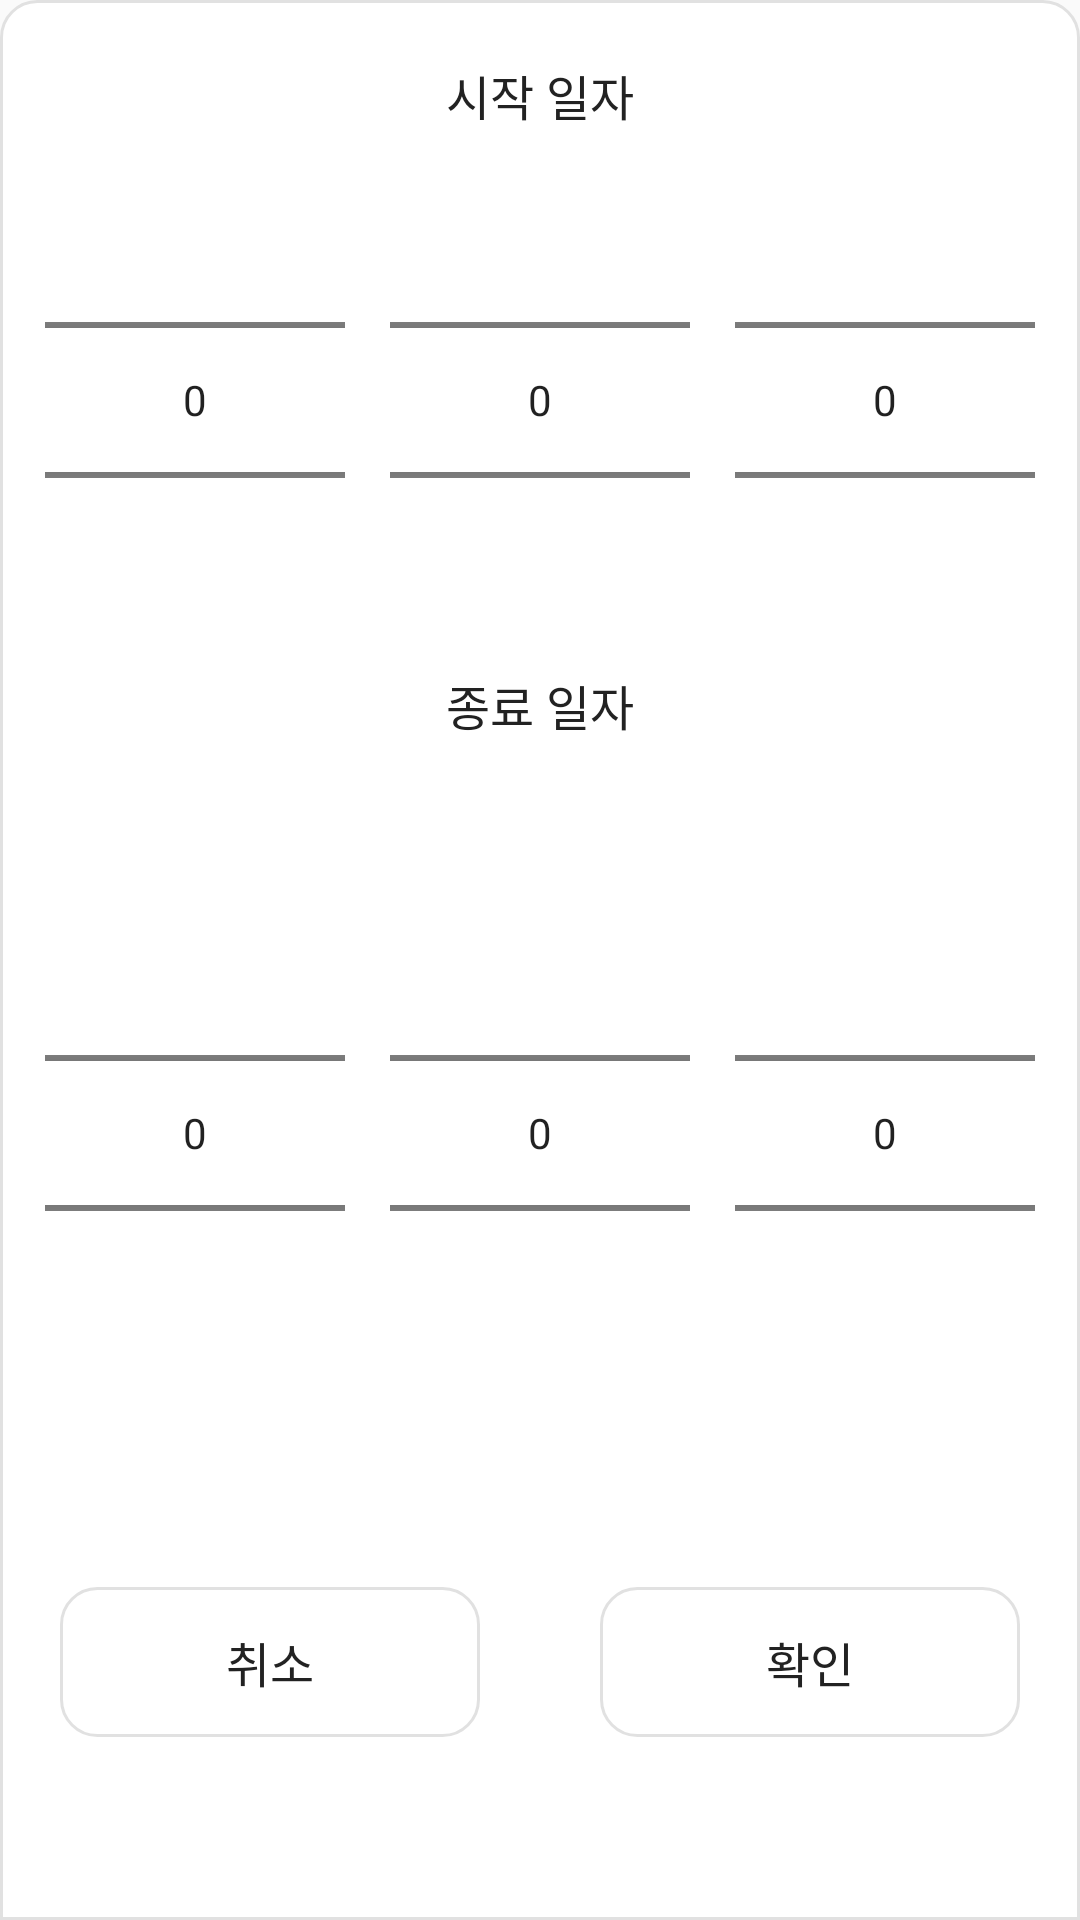

Layout XML and referenced resources for this Android screen:
<!-- AndroidManifest.xml: application theme AppTheme -->
<!-- res/layout/dialog_income_note_date_picker.xml -->
<?xml version="1.0" encoding="utf-8"?>
<androidx.constraintlayout.widget.ConstraintLayout xmlns:android="http://schemas.android.com/apk/res/android"
    android:layout_width="match_parent"
    android:layout_height="wrap_content"
    android:orientation="vertical"
    xmlns:app="http://schemas.android.com/apk/res-auto"
    android:layout_gravity="bottom"
    android:background="@drawable/bg_222222_r12_topleft_topright"
    android:paddingTop="@dimen/common_20dp"
    android:paddingBottom="@dimen/common_20dp"
    >

    <TextView
        android:id="@+id/txtStartMonth"
        android:layout_width="wrap_content"
        android:layout_height="wrap_content"
        android:text="시작 일자"
        android:textColor="@color/color_222222"
        android:textSize="@dimen/common_16dp"
        app:layout_constraintTop_toTopOf="parent"
        app:layout_constraintStart_toStartOf="parent"
        app:layout_constraintEnd_toEndOf="parent"
        />

    <NumberPicker
        android:id="@+id/startPickerYear"
        android:layout_width="@dimen/common_100dp"
        android:layout_height="wrap_content"
        app:layout_constraintTop_toBottomOf="@+id/txtStartMonth"
        app:layout_constraintStart_toStartOf="parent"
        app:layout_constraintEnd_toStartOf="@+id/startPickerMonth"
        />
    <NumberPicker
        android:id="@+id/startPickerMonth"
        android:layout_width="@dimen/common_100dp"
        android:layout_height="wrap_content"
        app:layout_constraintTop_toTopOf="@+id/startPickerYear"
        app:layout_constraintBottom_toBottomOf="@+id/startPickerYear"
        app:layout_constraintStart_toEndOf="@+id/startPickerYear"
        app:layout_constraintEnd_toStartOf="@+id/startPickerDay"
        />

    <NumberPicker
        android:id="@+id/startPickerDay"
        android:layout_width="@dimen/common_100dp"
        android:layout_height="wrap_content"
        app:layout_constraintTop_toTopOf="@+id/startPickerMonth"
        app:layout_constraintBottom_toBottomOf="@+id/startPickerMonth"
        app:layout_constraintStart_toEndOf="@+id/startPickerMonth"
        app:layout_constraintEnd_toEndOf="parent"
        />

    <TextView
        android:id="@+id/txtEndMonth"
        android:layout_width="wrap_content"
        android:layout_height="wrap_content"
        android:text="종료 일자"
        android:textColor="@color/color_222222"
        android:textSize="@dimen/common_16dp"
        app:layout_constraintEnd_toEndOf="parent"
        app:layout_constraintStart_toStartOf="parent"
        app:layout_constraintTop_toBottomOf="@+id/startPickerDay"
        />

    <NumberPicker
        android:id="@+id/endPickerYear"
        android:layout_width="@dimen/common_100dp"
        android:layout_height="wrap_content"
        app:layout_constraintTop_toBottomOf="@+id/txtEndMonth"
        app:layout_constraintBottom_toTopOf="@+id/btn_confirm"
        app:layout_constraintStart_toStartOf="parent"
        app:layout_constraintEnd_toStartOf="@+id/endPickerMonth"
        />

    <NumberPicker
        android:id="@+id/endPickerMonth"
        android:layout_width="@dimen/common_100dp"
        android:layout_height="wrap_content"
        app:layout_constraintTop_toTopOf="@+id/endPickerYear"
        app:layout_constraintBottom_toBottomOf="@+id/endPickerYear"
        app:layout_constraintStart_toEndOf="@+id/endPickerYear"
        app:layout_constraintEnd_toStartOf="@+id/endPickerDay"
        />

    <NumberPicker
        android:id="@+id/endPickerDay"
        android:layout_width="@dimen/common_100dp"
        android:layout_height="wrap_content"
        app:layout_constraintTop_toTopOf="@+id/endPickerMonth"
        app:layout_constraintBottom_toBottomOf="@+id/endPickerMonth"
        app:layout_constraintStart_toEndOf="@+id/endPickerMonth"
        app:layout_constraintEnd_toEndOf="parent"
        />

    <LinearLayout
        android:id="@+id/btn_cancel"
        android:layout_width="0dp"
        android:layout_height="@dimen/common_50dp"
        android:layout_marginTop="@dimen/common_20dp"
        android:layout_marginStart="@dimen/common_20dp"
        android:layout_marginEnd="@dimen/common_20dp"
        android:gravity="center"
        android:background="@drawable/selector_income_note_btn"
        app:layout_constraintTop_toBottomOf="@+id/endPickerYear"
        app:layout_constraintBottom_toBottomOf="parent"
        app:layout_constraintStart_toStartOf="parent"
        app:layout_constraintEnd_toStartOf="@+id/btn_confirm">

        <TextView
            android:layout_width="wrap_content"
            android:layout_height="wrap_content"
            android:text="@string/Common_Cancel"
            android:textSize="@dimen/common_16dp"
            android:textColor="@color/color_222222"
            />
    </LinearLayout>

    <LinearLayout
        android:id="@+id/btn_confirm"
        android:layout_width="0dp"
        android:layout_height="@dimen/common_50dp"
        android:layout_marginTop="@dimen/common_20dp"
        android:layout_marginStart="@dimen/common_20dp"
        android:layout_marginEnd="@dimen/common_20dp"
        android:gravity="center"
        android:background="@drawable/selector_income_note_btn"
        app:layout_constraintTop_toBottomOf="@+id/endPickerYear"
        app:layout_constraintBottom_toBottomOf="parent"
        app:layout_constraintEnd_toEndOf="parent"
        app:layout_constraintStart_toEndOf="@+id/btn_cancel">

        <TextView
            android:layout_width="wrap_content"
            android:layout_height="wrap_content"
            android:text="@string/Common_Ok"
            android:textSize="@dimen/common_16dp"
            android:textColor="@color/color_222222"
            />
    </LinearLayout>


</androidx.constraintlayout.widget.ConstraintLayout>
<!-- resources referenced by this layout -->
<resources>
  <color name="color_222222">#222222</color>
  <dimen name="common_100dp">100dp</dimen>
  <dimen name="common_16dp">16dp</dimen>
  <dimen name="common_20dp">20dp</dimen>
  <dimen name="common_50dp">50dp</dimen>
  <!-- drawable bg_222222_r12_topleft_topright (drawable) -->
  <?xml version="1.0" encoding="utf-8"?>
  <shape xmlns:android="http://schemas.android.com/apk/res/android"
      android:shape="rectangle">
      <solid android:color="@color/color_ffffff" />
      <corners android:topLeftRadius="@dimen/common_12dp"
          android:topRightRadius="@dimen/common_12dp"
          />
      <stroke
          android:width="1dp"
          android:color="#e1e1e1" />
  </shape>
  <!-- drawable selector_income_note_btn (drawable) -->
  <?xml version="1.0" encoding="utf-8"?>
  <selector xmlns:android="http://schemas.android.com/apk/res/android">
      <item android:drawable="@drawable/bg_222222_r12" android:state_selected="true"/>
      <item android:drawable="@drawable/bg_222222_r12" android:state_pressed="true"/>
      <item android:drawable="@drawable/bg_e1e1e1_r12"/>
  </selector>
  <string name="Common_Cancel">취소</string>
  <string name="Common_Ok">확인</string>
  <style name="AppTheme" parent="Theme.AppCompat.Light.NoActionBar">
          <item name="colorPrimaryDark">@color/color_80000000</item>
          <item name="actionMenuTextColor">@color/color_222222</item>
      </style>
  <color name="color_ffffff">#FFFFFF</color>
  <dimen name="common_12dp">12dp</dimen>
  <!-- drawable bg_222222_r12 (drawable) -->
  <?xml version="1.0" encoding="utf-8"?>
  <shape xmlns:android="http://schemas.android.com/apk/res/android"
      android:shape="rectangle">
      <solid android:color="@color/color_ffffff" />
      <corners android:radius="@dimen/common_12dp" />
      <stroke
          android:width="1dp"
          android:color="@color/color_222222" />
  </shape>
  <!-- drawable bg_e1e1e1_r12 (drawable) -->
  <?xml version="1.0" encoding="utf-8"?>
  <shape xmlns:android="http://schemas.android.com/apk/res/android"
      android:shape="rectangle">
      <solid android:color="@color/color_ffffff" />
      <corners android:radius="12dp" />
      <stroke
          android:width="1dp"
          android:color="#e1e1e1" />
  </shape>
  <color name="color_80000000">#80000000</color>
</resources>
